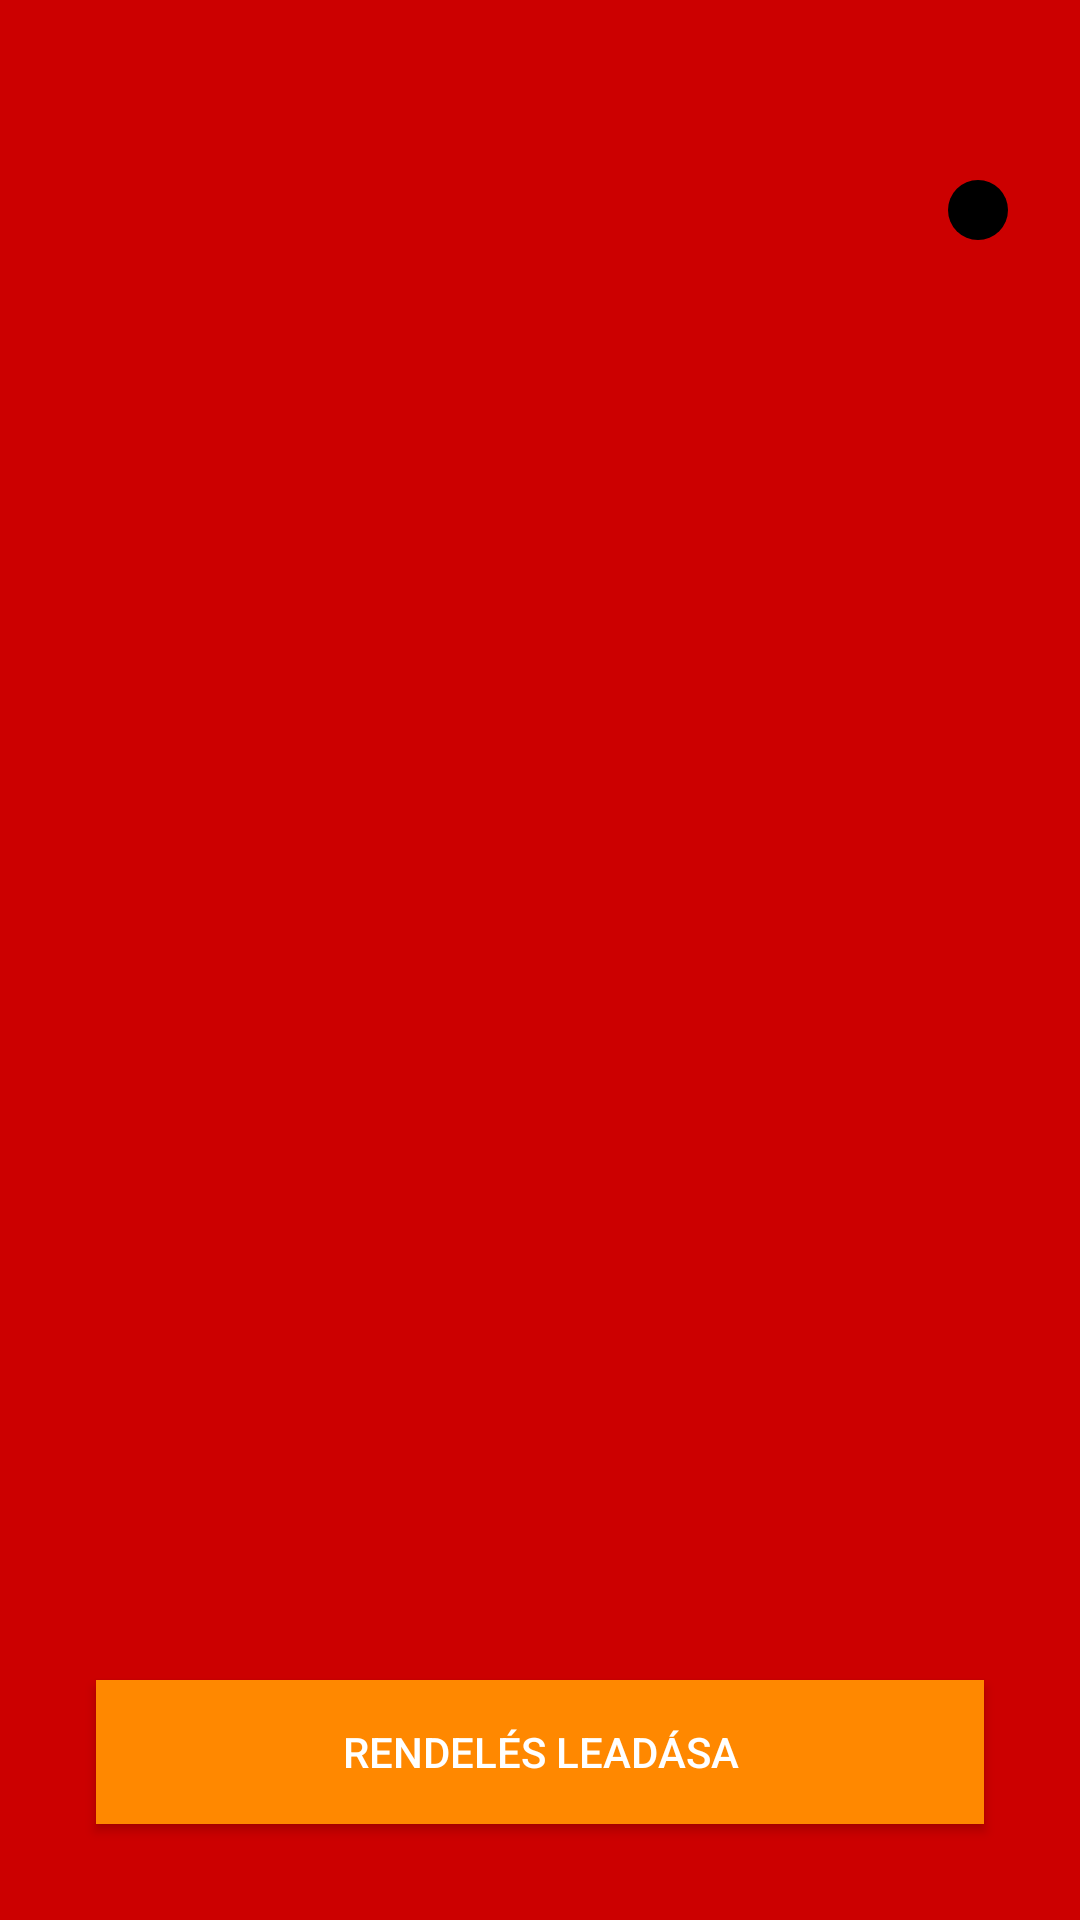

Write the Android layout XML for this screen, with the resource values it uses.
<!-- AndroidManifest.xml: application theme Theme.Design.NoActionBar -->
<!-- res/layout/activity_shopping_cart.xml -->
<?xml version="1.0" encoding="utf-8"?>
<androidx.constraintlayout.widget.ConstraintLayout xmlns:android="http://schemas.android.com/apk/res/android"
    xmlns:app="http://schemas.android.com/apk/res-auto"
    xmlns:tools="http://schemas.android.com/tools"
    android:layout_width="match_parent"
    android:layout_height="match_parent"
    android:background="@android:color/holo_red_dark">

    <include
        android:id="@+id/headerBar"
        layout="@layout/default_header" />

    <androidx.recyclerview.widget.RecyclerView
        android:id="@+id/cartRecyclerView"
        android:layout_width="0dp"
        android:layout_height="0dp"
        android:layout_marginBottom="32dp"
        app:layout_constraintBottom_toTopOf="@+id/placeOrderButton"
        app:layout_constraintEnd_toEndOf="parent"
        app:layout_constraintHorizontal_bias="0.0"
        app:layout_constraintStart_toStartOf="parent"
        app:layout_constraintTop_toBottomOf="@+id/headerBar"
        app:layout_constraintVertical_bias="0.0" />

    <Button
        android:id="@+id/placeOrderButton"
        android:layout_width="0dp"
        android:layout_height="wrap_content"
        android:layout_marginStart="32dp"
        android:layout_marginEnd="32dp"
        android:layout_marginBottom="32dp"
        android:background="@color/orange"
        android:onClick="placeOrders"
        android:text="Rendelés leadása"
        app:layout_constraintBottom_toBottomOf="parent"
        app:layout_constraintEnd_toEndOf="parent"
        app:layout_constraintStart_toStartOf="parent" />

</androidx.constraintlayout.widget.ConstraintLayout>
<!-- res/layout/default_header.xml (included above) -->
<?xml version="1.0" encoding="utf-8"?>
<androidx.constraintlayout.widget.ConstraintLayout xmlns:android="http://schemas.android.com/apk/res/android"
    xmlns:app="http://schemas.android.com/apk/res-auto"
    xmlns:tools="http://schemas.android.com/tools"
    android:layout_width="match_parent"
    android:layout_height="wrap_content"
    android:background="@android:color/holo_red_dark"
    tools:context=".MainActivity">

    <ImageView
        android:id="@+id/imageView"
        android:layout_width="200dp"
        android:layout_height="100dp"
        android:layout_marginStart="24dp"
        app:layout_constraintStart_toStartOf="parent"
        app:layout_constraintTop_toTopOf="parent"
        app:srcCompat="@drawable/logo" />

    <ImageView
        android:id="@+id/shoppingCartImage"
        android:layout_width="50dp"
        android:layout_height="50dp"
        android:layout_marginTop="30dp"
        android:layout_marginEnd="24dp"
        android:onClick="navigateToCart"
        app:layout_constraintEnd_toEndOf="parent"
        app:layout_constraintTop_toTopOf="parent"
        app:srcCompat="@drawable/cart_outline" />


    <TextView
        android:id="@+id/item_count_text"
        android:layout_width="20dp"
        android:layout_height="20dp"
        android:background="@drawable/cart_item_count"
        android:fontFamily="sans-serif"
        android:gravity="center"
        android:textColor="@color/white"
        android:textSize="13sp"
        app:layout_constraintBottom_toBottomOf="@+id/shoppingCartImage"
        app:layout_constraintEnd_toEndOf="@+id/shoppingCartImage" />
</androidx.constraintlayout.widget.ConstraintLayout>
<!-- resources referenced by this layout -->
<resources>
  <color name="orange">#ffff8800</color>
  <color name="white">#FFFFFFFF</color>
  <!-- drawable cart_item_count (drawable) -->
  <?xml version="1.0" encoding="utf-8"?>
  <shape xmlns:android="http://schemas.android.com/apk/res/android"
      android:shape="oval">
      <solid android:color="@color/black"/>
      <size android:width="30dp" android:height="30dp"/>
  </shape>
  <color name="black">#FF000000</color>
</resources>
